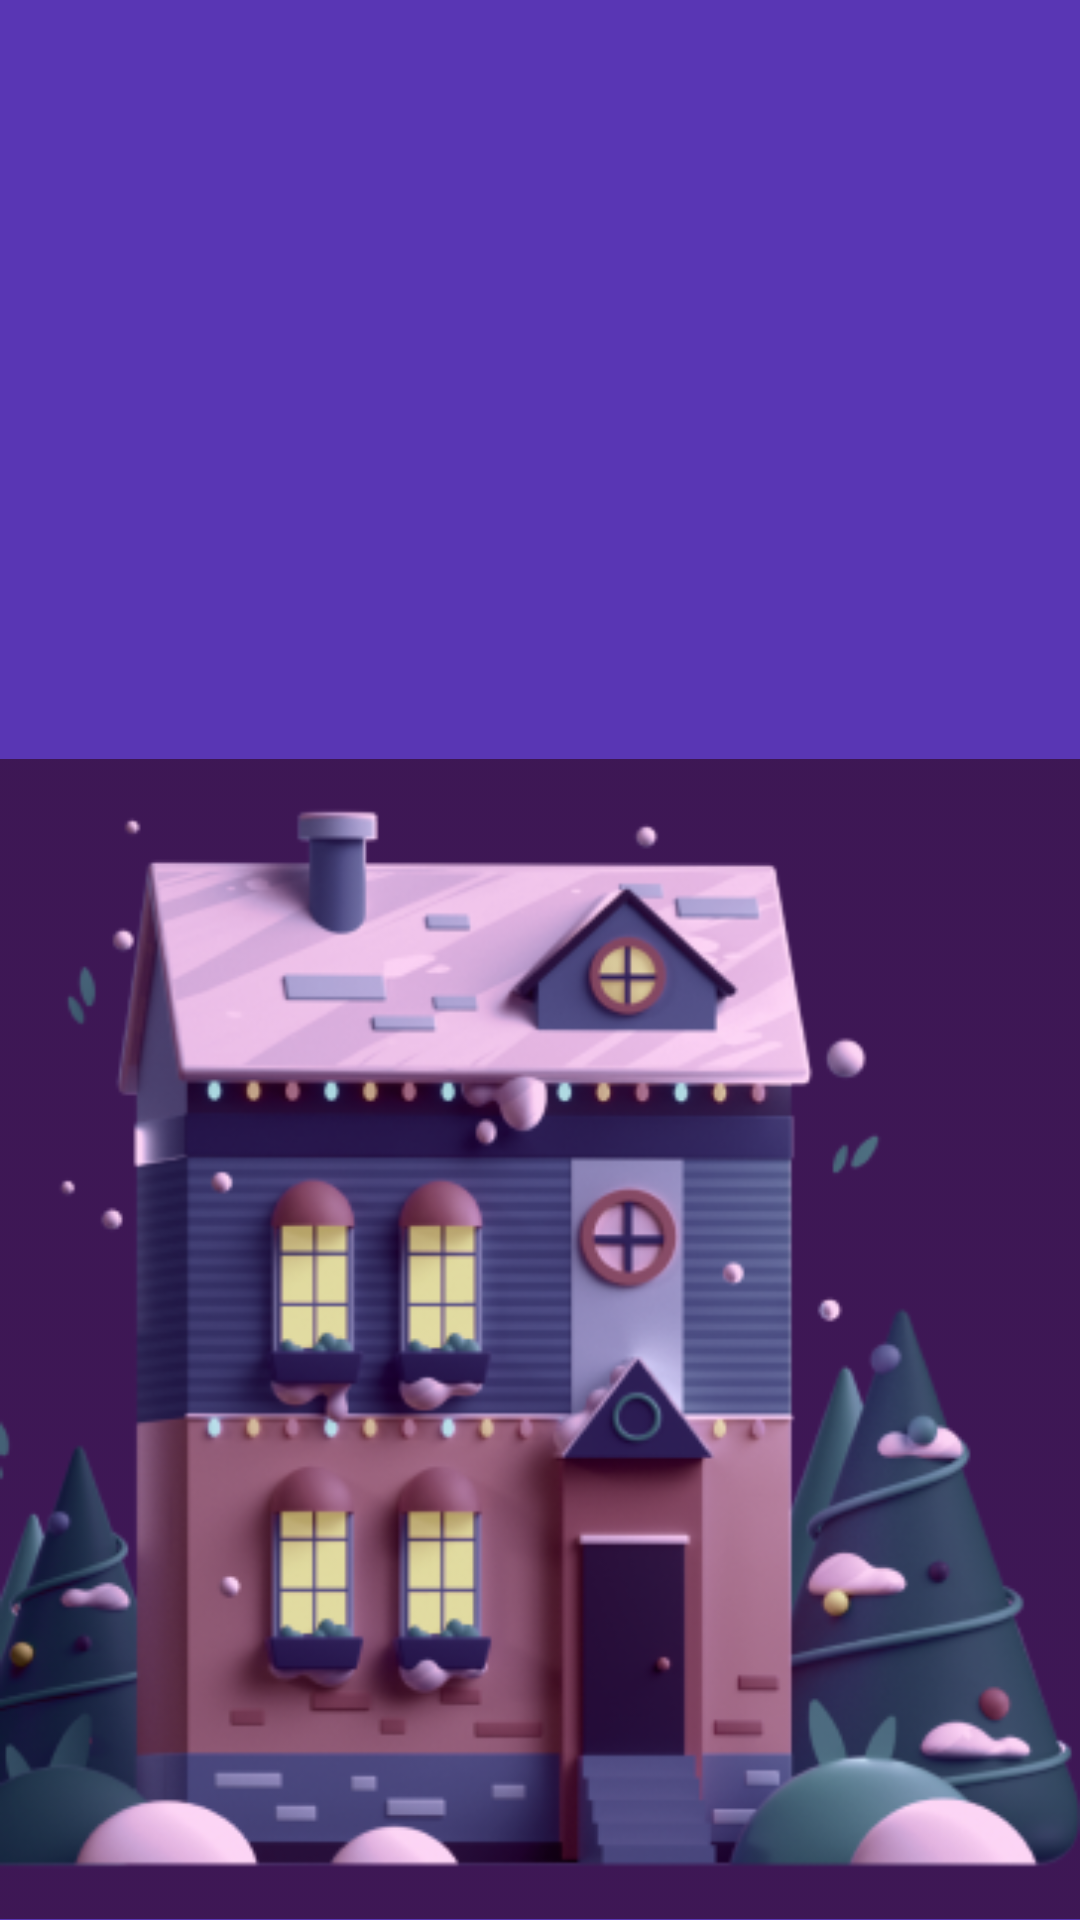

The Android layout XML behind this screen, and the referenced resources:
<!-- AndroidManifest.xml: application theme Theme.MyApp.SplashScreen -->
<!-- res/layout/fragment_detail.xml -->
<?xml version="1.0" encoding="utf-8"?>
<androidx.constraintlayout.widget.ConstraintLayout xmlns:android="http://schemas.android.com/apk/res/android"
    xmlns:app="http://schemas.android.com/apk/res-auto"
    xmlns:tools="http://schemas.android.com/tools"
    android:layout_width="match_parent"
    android:layout_height="match_parent"
    android:background="@color/app_purple"
    tools:context=".dashboard.presentation.fragment.DetailFragment">

    <com.facebook.shimmer.ShimmerFrameLayout
        android:id="@+id/shimmer_layout"
        android:layout_width="0dp"
        android:layout_height="0dp"
        android:visibility="gone"
        app:layout_constraintBottom_toBottomOf="parent"
        app:layout_constraintLeft_toLeftOf="parent"
        app:layout_constraintRight_toRightOf="parent"
        app:layout_constraintTop_toTopOf="parent"
        tools:visibility="visible">

        <LinearLayout
            android:layout_width="match_parent"
            android:layout_height="wrap_content"
            android:orientation="vertical">
            <include
                layout="@layout/shimmer_item"
                android:layout_width="match_parent"
                android:layout_height="wrap_content"
                android:layout_marginTop="24dp" />
        </LinearLayout>
    </com.facebook.shimmer.ShimmerFrameLayout>

    <androidx.constraintlayout.widget.Group
        android:id="@+id/contentViewGroup"
        android:layout_width="wrap_content"
        android:layout_height="wrap_content"
        android:visibility="invisible"
        app:constraint_referenced_ids="location, temp, status, scaleTemp, view" />

    <TextView
        android:id="@+id/location"
        android:layout_width="wrap_content"
        android:layout_height="wrap_content"
        android:layout_marginTop="24dp"
        android:text="Lagos"
        android:textColor="@color/white"
        android:textSize="34sp"
        app:layout_constraintEnd_toEndOf="parent"
        app:layout_constraintStart_toStartOf="parent"
        app:layout_constraintTop_toTopOf="parent" />

    <TextView
        android:id="@+id/temp"
        android:layout_width="wrap_content"
        android:layout_height="wrap_content"
        android:text="19&#176;"
        android:textColor="@color/white"
        android:textSize="64sp"
        app:layout_constraintEnd_toEndOf="@+id/location"
        app:layout_constraintStart_toStartOf="@+id/location"
        app:layout_constraintTop_toBottomOf="@+id/location" />

    <TextView
        android:id="@+id/status"
        android:layout_width="wrap_content"
        android:layout_height="wrap_content"
        android:layout_marginStart="8dp"
        android:layout_marginEnd="8dp"
        android:text="Clear"
        android:textColor="@color/white"
        android:textSize="16sp"
        android:padding="16sp"
        app:layout_constraintEnd_toEndOf="parent"
        app:layout_constraintStart_toStartOf="parent"
        app:layout_constraintTop_toBottomOf="@+id/temp" />

    <TextView
        android:id="@+id/scaleTemp"
        android:layout_width="wrap_content"
        android:layout_height="wrap_content"
        android:text="16&#176;"
        android:textColor="@color/white"
        android:textSize="20sp"
        app:layout_constraintEnd_toEndOf="@+id/status"
        app:layout_constraintStart_toStartOf="@+id/status"
        app:layout_constraintTop_toBottomOf="@+id/status" />

    <ImageView
        android:id="@+id/imageView"
        android:layout_width="wrap_content"
        android:layout_height="wrap_content"
        android:layout_marginTop="16dp"
        android:src="@drawable/house"
        app:layout_constraintEnd_toEndOf="parent"
        app:layout_constraintStart_toStartOf="parent"
        app:layout_constraintTop_toBottomOf="@+id/scaleTemp" />

    <View
        android:id="@+id/view"
        android:layout_width="wrap_content"
        android:layout_height="320dp"
        android:layout_marginBottom="32dp"
        android:background="@drawable/bg_gradient"
        app:layout_constraintBottom_toBottomOf="parent"
        app:layout_constraintEnd_toEndOf="parent"
        app:layout_constraintHorizontal_bias="1.0"
        app:layout_constraintStart_toStartOf="parent" />

    <androidx.recyclerview.widget.RecyclerView
        android:id="@+id/weatherRecyclerView"
        android:layout_width="0dp"
        android:layout_height="wrap_content"
        app:spanCount="4"
        app:layoutManager="androidx.recyclerview.widget.GridLayoutManager"
        app:layout_constraintEnd_toEndOf="parent"
        app:layout_constraintStart_toStartOf="parent"
        app:layout_constraintTop_toTopOf="@+id/view"
        tools:listitem="@layout/temp_item"
        tools:itemCount="8" />

    <ImageView
        android:id="@+id/searchIcon"
        android:layout_width="30dp"
        android:layout_height="30dp"
        android:layout_marginTop="24dp"
        android:layout_marginEnd="24dp"
        android:src="@drawable/search"
        app:layout_constraintEnd_toEndOf="parent"
        app:layout_constraintTop_toTopOf="parent" />

    <com.google.android.material.textfield.TextInputLayout
        android:id="@+id/searchCityField"
        android:layout_width="0dp"
        android:layout_height="50dp"
        android:layout_marginStart="24dp"
        android:layout_marginTop="24dp"
        android:layout_marginEnd="24dp"
        android:visibility="gone"
        app:startIconDrawable="@drawable/search"
        app:layout_constraintEnd_toEndOf="parent"
        app:layout_constraintStart_toStartOf="parent"
        app:layout_constraintTop_toTopOf="parent">

        <com.google.android.material.textfield.TextInputEditText
            android:id="@+id/searchCity"
            android:layout_width="match_parent"
            android:layout_height="wrap_content"
            android:inputType="textCapSentences|textNoSuggestions"
            android:imeOptions="actionSearch"
            android:hint="@string/search_for_a_city" />
    </com.google.android.material.textfield.TextInputLayout>

</androidx.constraintlayout.widget.ConstraintLayout>
<!-- res/layout/shimmer_item.xml (included above) -->
<?xml version="1.0" encoding="utf-8"?>
<androidx.constraintlayout.widget.ConstraintLayout xmlns:android="http://schemas.android.com/apk/res/android"
    xmlns:app="http://schemas.android.com/apk/res-auto"
    android:layout_width="match_parent"
    android:layout_height="match_parent"
    android:layout_margin="8dp">

    <com.facebook.shimmer.ShimmerFrameLayout
        android:id="@+id/shimmerLayout"
        android:layout_width="match_parent"
        android:layout_height="match_parent"
        app:layout_constraintEnd_toEndOf="parent"
        app:layout_constraintStart_toStartOf="parent"
        app:layout_constraintTop_toTopOf="parent"
        app:shimmer_auto_start="true"
        app:shimmer_duration="1500">

        <androidx.constraintlayout.widget.ConstraintLayout
            android:layout_width="match_parent"
            android:layout_height="match_parent">

            <ImageView
                android:id="@+id/imageViewCourse"
                android:layout_width="0dp"
                android:layout_height="match_parent"
                android:background="@color/shimmerColor"
                android:scaleType="centerCrop"
                app:layout_constraintEnd_toEndOf="parent"
                app:layout_constraintStart_toStartOf="parent"
                app:layout_constraintTop_toTopOf="parent" />
        </androidx.constraintlayout.widget.ConstraintLayout>

    </com.facebook.shimmer.ShimmerFrameLayout>
</androidx.constraintlayout.widget.ConstraintLayout>
<!-- res/layout/temp_item.xml (included above) -->
<?xml version="1.0" encoding="utf-8"?>
<androidx.cardview.widget.CardView xmlns:android="http://schemas.android.com/apk/res/android"
    xmlns:app="http://schemas.android.com/apk/res-auto"
    xmlns:tools="http://schemas.android.com/tools"
    android:layout_width="match_parent"
    android:layout_height="wrap_content"
    app:cardCornerRadius="8dp"
    app:cardElevation="4dp"
    app:cardBackgroundColor="@color/clear"
    app:cardPreventCornerOverlap="false"
    app:cardUseCompatPadding="true"
    app:strokeColor="@color/purple_500"
    app:contentPadding="0dp"
    app:strokeWidth="2dp">

    <androidx.constraintlayout.widget.ConstraintLayout
        android:layout_width="match_parent"
        android:layout_height="wrap_content"
        android:background="@drawable/background_rounded"
        android:padding="16dp">

        <TextView
            android:id="@+id/tvNow"
            android:layout_width="wrap_content"
            android:layout_height="wrap_content"
            android:text="Now"
            android:textColor="@android:color/white"
            android:textSize="12sp"
            app:layout_constraintEnd_toEndOf="parent"
            app:layout_constraintStart_toStartOf="parent"
            app:layout_constraintTop_toTopOf="parent" />

        <ImageView
            android:id="@+id/weatherIcon"
            android:layout_width="30dp"
            android:layout_height="30dp"
            app:layout_constraintEnd_toEndOf="parent"
            app:layout_constraintStart_toStartOf="parent"
            app:layout_constraintTop_toBottomOf="@+id/humidity"
            app:srcCompat="@drawable/splashicon" />

        <TextView
            android:id="@+id/tvTemperature"
            android:layout_width="wrap_content"
            android:layout_height="wrap_content"
            android:text="19°"
            android:textColor="@android:color/white"
            android:textSize="12sp"
            app:layout_constraintEnd_toEndOf="parent"
            app:layout_constraintStart_toStartOf="parent"
            app:layout_constraintTop_toBottomOf="@+id/weatherIcon" />

        <TextView
            android:id="@+id/humidity"
            android:layout_width="wrap_content"
            android:layout_height="wrap_content"
            android:text="41"
            android:textColor="@android:color/white"
            android:textSize="12sp"
            app:layout_constraintEnd_toEndOf="@+id/tvNow"
            app:layout_constraintStart_toStartOf="@+id/tvNow"
            app:layout_constraintTop_toBottomOf="@id/tvNow" />

        <TextView
            android:id="@+id/windSpeed"
            android:layout_width="wrap_content"
            android:layout_height="wrap_content"
            android:text="4.07"
            android:textColor="@android:color/white"
            android:textSize="12sp"
            app:layout_constraintEnd_toEndOf="@+id/tvTemperature"
            app:layout_constraintStart_toStartOf="@+id/tvTemperature"
            app:layout_constraintTop_toBottomOf="@+id/tvTemperature" />
    </androidx.constraintlayout.widget.ConstraintLayout>
        </androidx.cardview.widget.CardView>
<!-- resources referenced by this layout -->
<resources>
  <color name="app_purple">#5936B4</color>
  <color name="clear">#00000000</color>
  <color name="purple_500">#FF6200EE</color>
  <color name="shimmerColor">#C2C2C2</color>
  <color name="white">#FFFFFFFF</color>
  <!-- drawable bg_gradient (drawable) -->
  <?xml version="1.0" encoding="utf-8"?>
  <shape xmlns:android="http://schemas.android.com/apk/res/android"
      android:shape="rectangle">
      <gradient
          android:startColor="#4A148C"
      android:endColor="#7C4DFF"
      android:type="linear"
      android:angle="270"/>
      <corners android:radius="30dp"/>
  </shape>
  <!-- drawable house: png bitmap (drawable, 139506 bytes) -->
  <string name="search_for_a_city">Search for a city</string>
  <style name="Theme.MyApp.SplashScreen" parent="Theme.SplashScreen">
          <item name="windowSplashScreenBackground">@color/app_purple</item>
          <item name="windowSplashScreenAnimatedIcon">@drawable/fastwind</item>
          <item name="postSplashScreenTheme">@style/Theme.WeatherForecastApp</item>
      </style>
  <style name="Theme.WeatherForecastApp" parent="Theme.MaterialComponents.Light.NoActionBar">
      </style>
</resources>
